Run: headless pygame with SDL's dummy video driver; simulated clock (each Clock.tick advances the game by its frame time, no real sleeping); random seed 0; keys injected as events and as key.get_pressed() state; no mouse input.
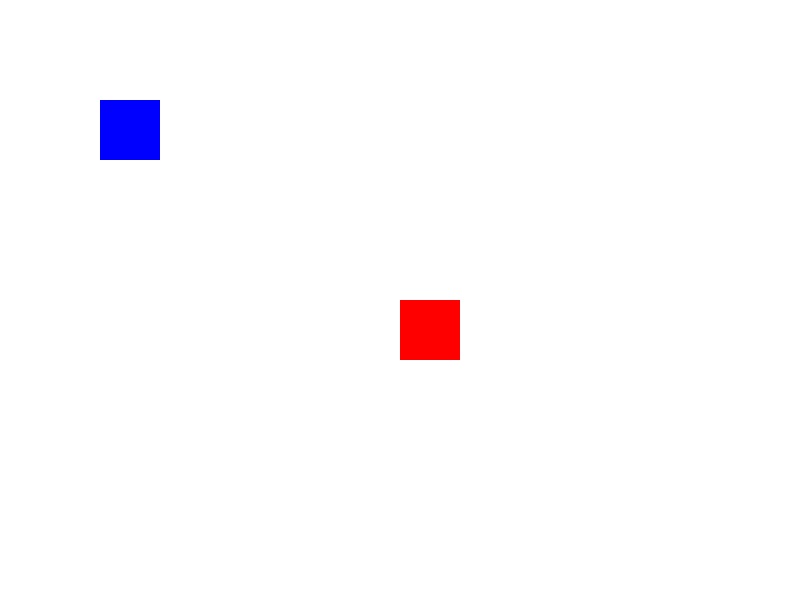
Frame 1 of 4 · flips 1–60 · no input
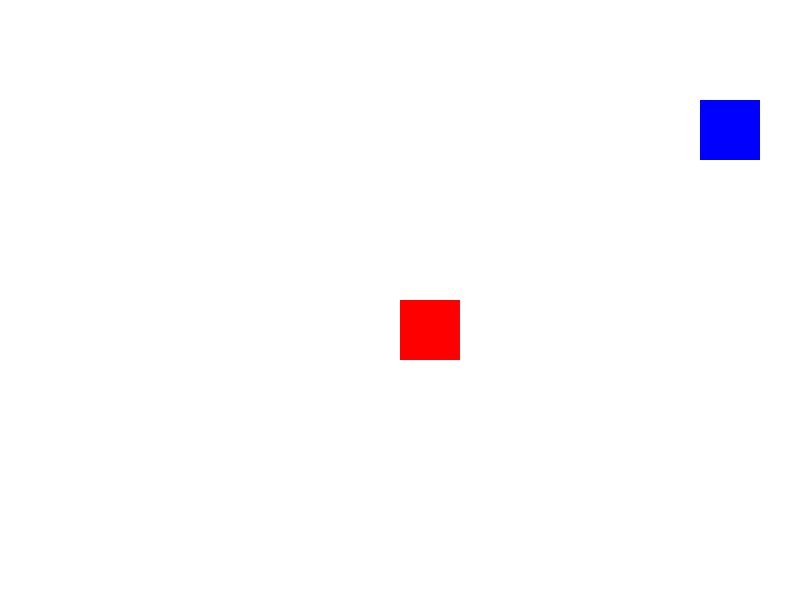
Frame 2 of 4 · flips 61–180 · tapped SPACE, RETURN · held RIGHT (→), D
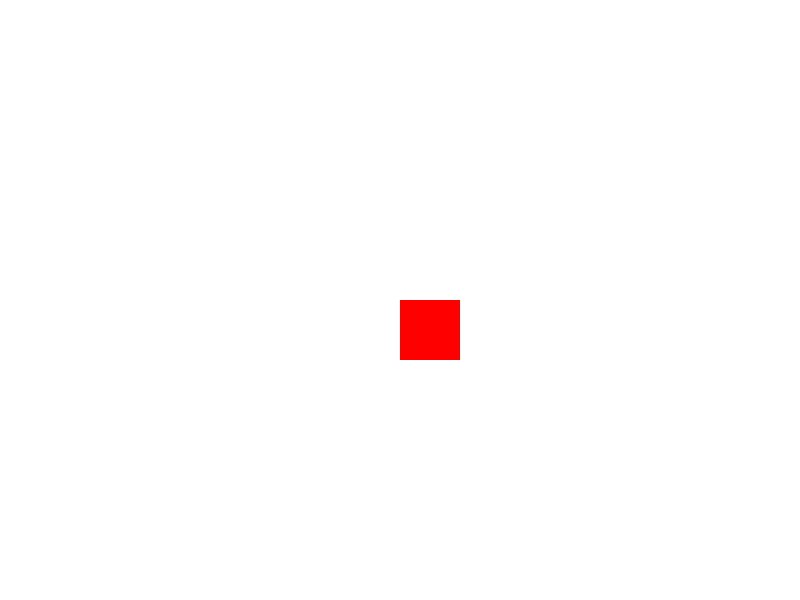
Frame 3 of 4 · flips 181–300 · held DOWN (↓), S
Frame 4 of 4 · flips 301–420 · held LEFT (←), A, UP (↑), W · screen same as frame 1, image omitted

The pygame program that drew these frames:

import pygame, sys
pygame.init()
screen = pygame.display.set_mode((800, 600))
clock = pygame.time.Clock()
player = pygame.Rect(100, 100, 60, 60)
enemy = pygame.Rect(400, 300, 60, 60)
speed = 5
while True:
    for e in pygame.event.get():
        if e.type == pygame.QUIT: pygame.quit(); sys.exit()
    keys = pygame.key.get_pressed()
    if keys[pygame.K_LEFT]: player.x -= speed
    if keys[pygame.K_RIGHT]: player.x += speed
    if keys[pygame.K_UP]: player.y -= speed
    if keys[pygame.K_DOWN]: player.y += speed
    screen.fill((255, 255, 255))
    pygame.draw.rect(screen, (0, 0, 255), player)
    pygame.draw.rect(screen, (255, 0, 0), enemy)
    pygame.display.flip()
    clock.tick(60)
